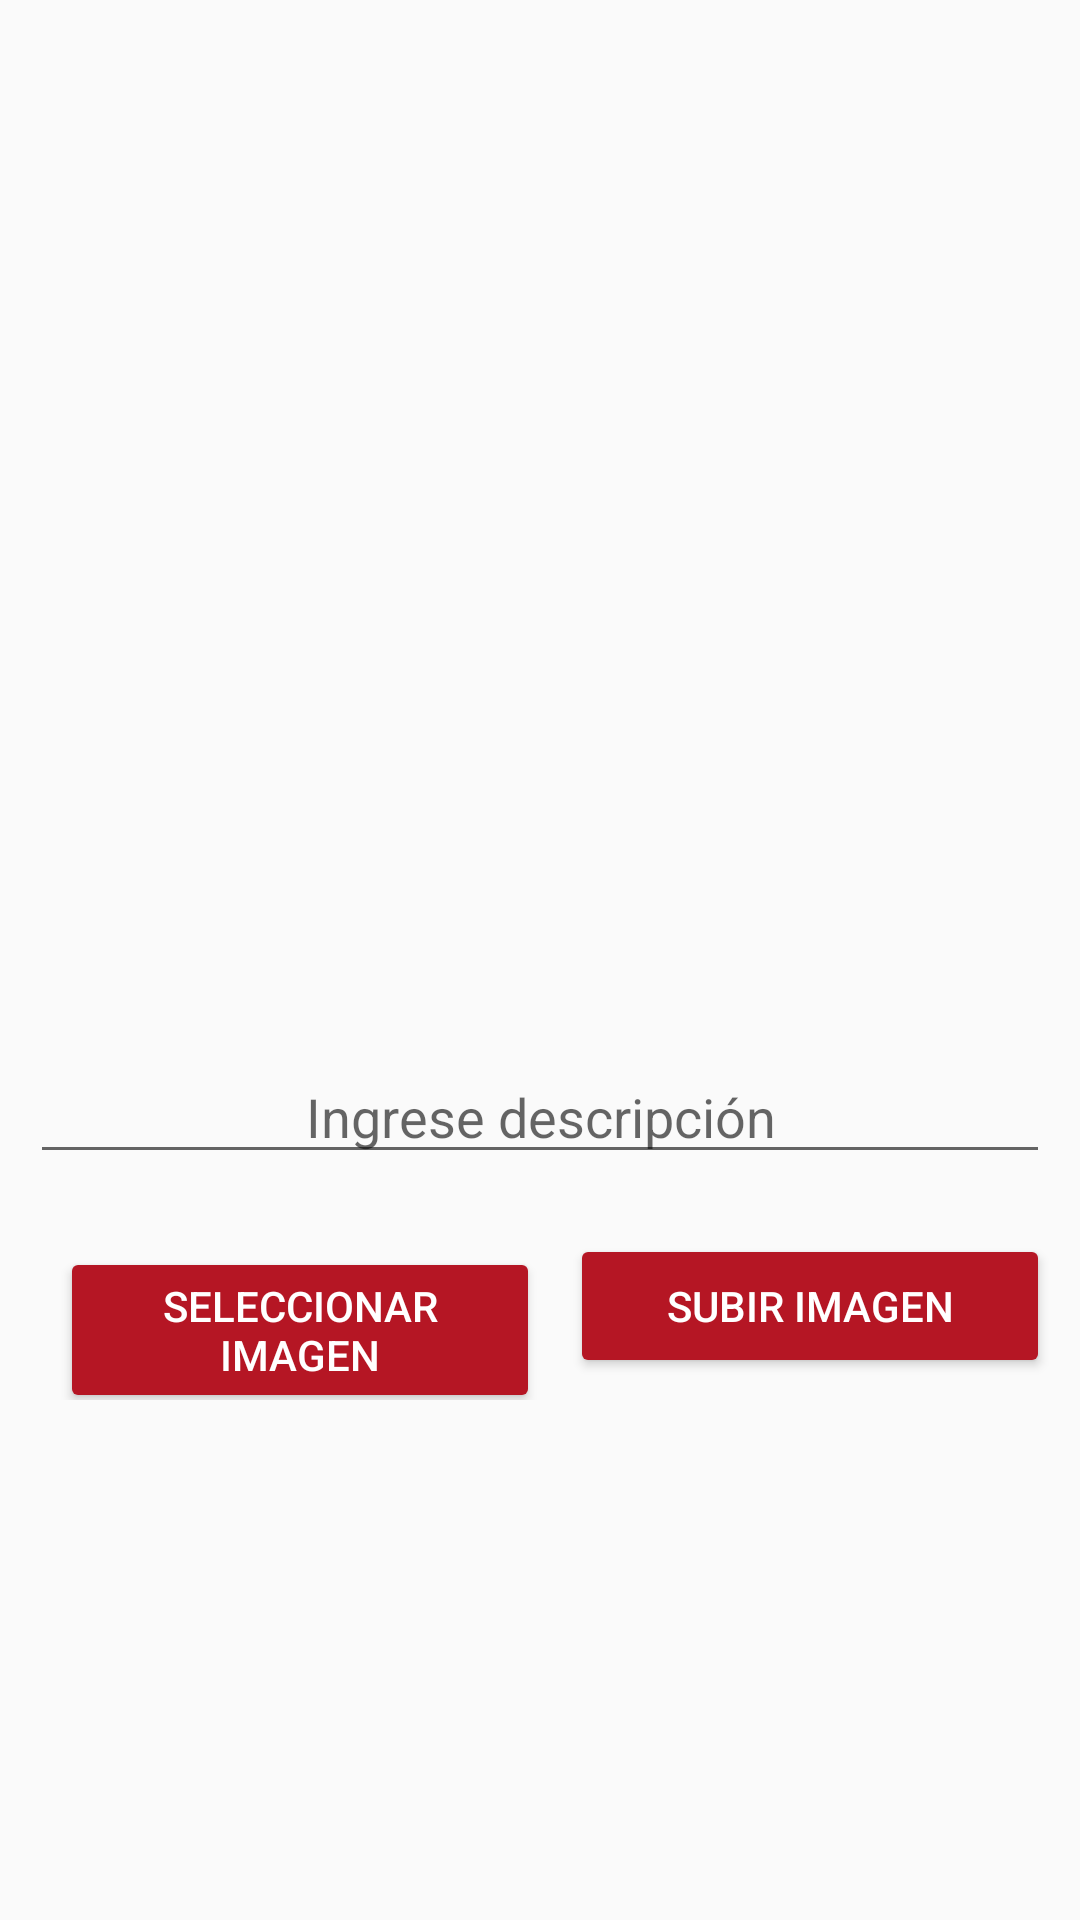

Produce the Android XML layout that renders to this screen, including the resource entries it uses.
<!-- AndroidManifest.xml: application theme AppTheme -->
<!-- res/layout/fragment_upload.xml -->
<?xml version="1.0" encoding="utf-8"?>
<RelativeLayout xmlns:android="http://schemas.android.com/apk/res/android"
    android:id="@+id/activity_main"
    android:layout_width="match_parent"
    android:layout_height="match_parent"
    android:paddingLeft="10dp"
    android:paddingTop="10dp"
    android:paddingRight="10dp"
    android:paddingBottom="10dp">
    <ImageView
            android:id="@+id/imageView"
            android:layout_width="match_parent"
            android:layout_height="300dp"
            android:layout_margin="10dp"
            android:scaleType="center"
            android:src="@drawable/upload" />
    <EditText
            android:layout_width="fill_parent"
            android:layout_height="wrap_content"
            android:id="@+id/imageNameEditText"
            android:layout_below="@+id/imageView"
            android:layout_marginTop="20dp"
            android:hint="Ingrese descripción"
            android:gravity="center"/>
    <LinearLayout
            android:id="@+id/linearLayout"
            android:layout_width="match_parent"
            android:layout_height="wrap_content"
            android:layout_below="@+id/imageNameEditText"
            android:layout_marginTop="20dp"
            android:orientation="horizontal">
        <Button
                android:id="@+id/buttonSelect"
                android:layout_width="0dp"
                android:layout_height="wrap_content"
                android:layout_marginStart="10dp"
                android:layout_weight="1"
                android:textColor="@android:color/white"
                android:theme="@style/PrimaryButton"
                android:text="Seleccionar imagen" />
        <Button
                android:id="@+id/buttonUpload"
                android:layout_width="0dp"
                android:layout_height="wrap_content"
                android:layout_marginStart="10dp"
                android:layout_weight="1"
                android:textColor="@android:color/white"
                android:theme="@style/PrimaryButton"
                android:text="Subir imagen" />
    </LinearLayout>
</RelativeLayout>
<!-- resources referenced by this layout -->
<resources>
  <style name="PrimaryButton" parent="Theme.AppCompat">
          <item name="colorButtonNormal">#B51624</item>
          <item name="colorControlHighlight">@color/colorAccent</item>
      </style>
  <style name="AppTheme" parent="Theme.AppCompat.Light.DarkActionBar">
          
          <item name="colorPrimary">@color/colorPrimary</item>
          <item name="colorPrimaryDark">@color/colorPrimaryDark</item>
          <item name="colorAccent">@color/colorAccent</item>
          <item name="windowActionBar">false</item>
          <item name="windowNoTitle">true</item>
      </style>
  <!-- not gathered from this repository: default colours our renderer supplied (Android Studio template values) -->
  <color name="colorPrimary">#FF6200EE</color>
  <color name="colorPrimaryDark">#FF3700B3</color>
  <color name="colorAccent">#FF03DAC5</color>
</resources>
